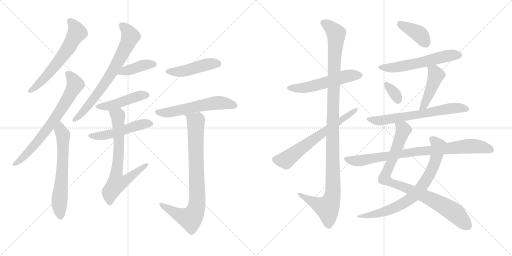
t = 0.00 s
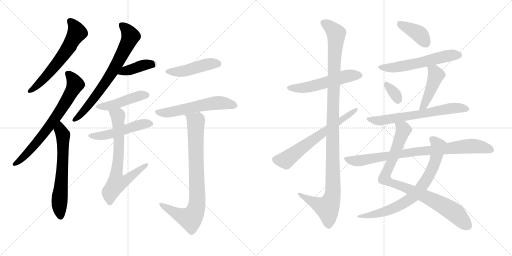
t = 3.35 s
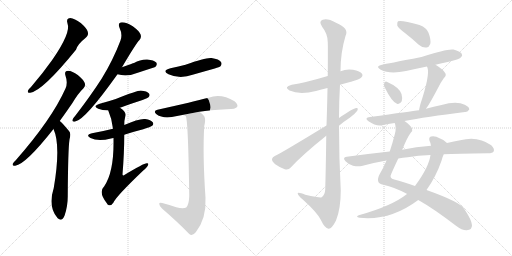
t = 6.70 s
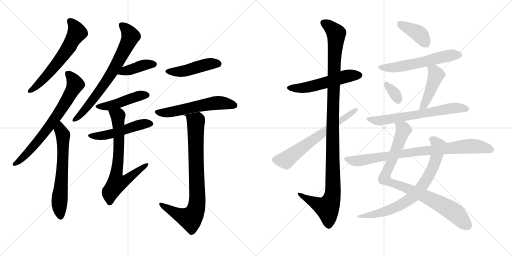
t = 10.04 s
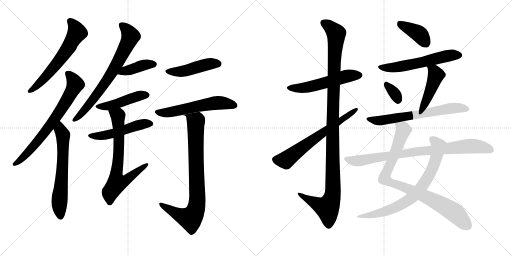
t = 13.39 s
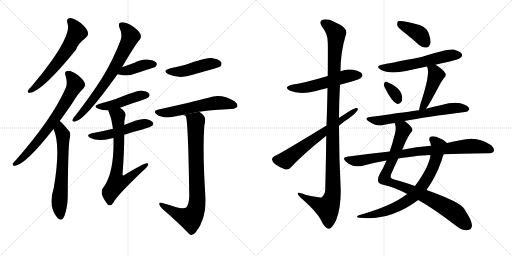
t = 16.74 s

The animated SVG that drew these frames (rendered in a browser with its animation timeline set to each time). Animation: 22 CSS @keyframes rules; one cycle of 16.74 s.

<svg version="1.1" viewBox="0 0 2048 1024" xmlns="http://www.w3.org/2000/svg">
  <g stroke="lightgray" stroke-dasharray="1,1" stroke-width="1" transform="scale(4, 4)">
    <line x1="0" y1="0" x2="256" y2="256"></line>
    <line x1="256" y1="0" x2="0" y2="256"></line>
    <line x1="128" y1="0" x2="128" y2="256"></line>
    <line x1="0" y1="128" x2="256" y2="128"></line>
    <line x1="256" y1="0" x2="512" y2="256"></line>
    <line x1="512" y1="0" x2="256" y2="256"></line>
    <line x1="384" y1="0" x2="384" y2="256"></line>
    <line x1="256" y1="128" x2="512" y2="128"></line>
  </g>
<g transform="scale(1, -1) translate(0, -850)">
   <style type="text/css">
    @keyframes keyframes0 {
      from {
       stroke: black;
       stroke-dashoffset: 612;
       stroke-width: 128;
       }
       67% {
       animation-timing-function: step-end;
       stroke: black;
       stroke-dashoffset: 0;
       stroke-width: 128;
       }
       to {
       stroke: black;
       stroke-width: 1024;
       }
       }
       #make-me-a-hanzi-animation-0 {
         animation: keyframes0 0.748047s both;
         animation-delay: 0.000000s;
         animation-timing-function: linear;
       }
    @keyframes keyframes1 {
      from {
       stroke: black;
       stroke-dashoffset: 710;
       stroke-width: 128;
       }
       70% {
       animation-timing-function: step-end;
       stroke: black;
       stroke-dashoffset: 0;
       stroke-width: 128;
       }
       to {
       stroke: black;
       stroke-width: 1024;
       }
       }
       #make-me-a-hanzi-animation-1 {
         animation: keyframes1 0.827799s both;
         animation-delay: 0.748047s;
         animation-timing-function: linear;
       }
    @keyframes keyframes2 {
      from {
       stroke: black;
       stroke-dashoffset: 631;
       stroke-width: 128;
       }
       67% {
       animation-timing-function: step-end;
       stroke: black;
       stroke-dashoffset: 0;
       stroke-width: 128;
       }
       to {
       stroke: black;
       stroke-width: 1024;
       }
       }
       #make-me-a-hanzi-animation-2 {
         animation: keyframes2 0.763509s both;
         animation-delay: 1.575846s;
         animation-timing-function: linear;
       }
    @keyframes keyframes3 {
      from {
       stroke: black;
       stroke-dashoffset: 718;
       stroke-width: 128;
       }
       70% {
       animation-timing-function: step-end;
       stroke: black;
       stroke-dashoffset: 0;
       stroke-width: 128;
       }
       to {
       stroke: black;
       stroke-width: 1024;
       }
       }
       #make-me-a-hanzi-animation-3 {
         animation: keyframes3 0.834310s both;
         animation-delay: 2.339355s;
         animation-timing-function: linear;
       }
    @keyframes keyframes4 {
      from {
       stroke: black;
       stroke-dashoffset: 400;
       stroke-width: 128;
       }
       57% {
       animation-timing-function: step-end;
       stroke: black;
       stroke-dashoffset: 0;
       stroke-width: 128;
       }
       to {
       stroke: black;
       stroke-width: 1024;
       }
       }
       #make-me-a-hanzi-animation-4 {
         animation: keyframes4 0.575521s both;
         animation-delay: 3.173665s;
         animation-timing-function: linear;
       }
    @keyframes keyframes5 {
      from {
       stroke: black;
       stroke-dashoffset: 455;
       stroke-width: 128;
       }
       60% {
       animation-timing-function: step-end;
       stroke: black;
       stroke-dashoffset: 0;
       stroke-width: 128;
       }
       to {
       stroke: black;
       stroke-width: 1024;
       }
       }
       #make-me-a-hanzi-animation-5 {
         animation: keyframes5 0.620280s both;
         animation-delay: 3.749186s;
         animation-timing-function: linear;
       }
    @keyframes keyframes6 {
      from {
       stroke: black;
       stroke-dashoffset: 501;
       stroke-width: 128;
       }
       62% {
       animation-timing-function: step-end;
       stroke: black;
       stroke-dashoffset: 0;
       stroke-width: 128;
       }
       to {
       stroke: black;
       stroke-width: 1024;
       }
       }
       #make-me-a-hanzi-animation-6 {
         animation: keyframes6 0.657715s both;
         animation-delay: 4.369466s;
         animation-timing-function: linear;
       }
    @keyframes keyframes7 {
      from {
       stroke: black;
       stroke-dashoffset: 699;
       stroke-width: 128;
       }
       69% {
       animation-timing-function: step-end;
       stroke: black;
       stroke-dashoffset: 0;
       stroke-width: 128;
       }
       to {
       stroke: black;
       stroke-width: 1024;
       }
       }
       #make-me-a-hanzi-animation-7 {
         animation: keyframes7 0.818848s both;
         animation-delay: 5.027181s;
         animation-timing-function: linear;
       }
    @keyframes keyframes8 {
      from {
       stroke: black;
       stroke-dashoffset: 458;
       stroke-width: 128;
       }
       60% {
       animation-timing-function: step-end;
       stroke: black;
       stroke-dashoffset: 0;
       stroke-width: 128;
       }
       to {
       stroke: black;
       stroke-width: 1024;
       }
       }
       #make-me-a-hanzi-animation-8 {
         animation: keyframes8 0.622721s both;
         animation-delay: 5.846029s;
         animation-timing-function: linear;
       }
    @keyframes keyframes9 {
      from {
       stroke: black;
       stroke-dashoffset: 573;
       stroke-width: 128;
       }
       65% {
       animation-timing-function: step-end;
       stroke: black;
       stroke-dashoffset: 0;
       stroke-width: 128;
       }
       to {
       stroke: black;
       stroke-width: 1024;
       }
       }
       #make-me-a-hanzi-animation-9 {
         animation: keyframes9 0.716309s both;
         animation-delay: 6.468750s;
         animation-timing-function: linear;
       }
    @keyframes keyframes10 {
      from {
       stroke: black;
       stroke-dashoffset: 841;
       stroke-width: 128;
       }
       73% {
       animation-timing-function: step-end;
       stroke: black;
       stroke-dashoffset: 0;
       stroke-width: 128;
       }
       to {
       stroke: black;
       stroke-width: 1024;
       }
       }
       #make-me-a-hanzi-animation-10 {
         animation: keyframes10 0.934408s both;
         animation-delay: 7.185059s;
         animation-timing-function: linear;
       }
    @keyframes keyframes11 {
      from {
       stroke: black;
       stroke-dashoffset: 540;
       stroke-width: 128;
       }
       64% {
       animation-timing-function: step-end;
       stroke: black;
       stroke-dashoffset: 0;
       stroke-width: 128;
       }
       to {
       stroke: black;
       stroke-width: 1024;
       }
       }
       #make-me-a-hanzi-animation-11 {
         animation: keyframes11 0.689453s both;
         animation-delay: 8.119466s;
         animation-timing-function: linear;
       }
    @keyframes keyframes12 {
      from {
       stroke: black;
       stroke-dashoffset: 1150;
       stroke-width: 128;
       }
       79% {
       animation-timing-function: step-end;
       stroke: black;
       stroke-dashoffset: 0;
       stroke-width: 128;
       }
       to {
       stroke: black;
       stroke-width: 1024;
       }
       }
       #make-me-a-hanzi-animation-12 {
         animation: keyframes12 1.185872s both;
         animation-delay: 8.808919s;
         animation-timing-function: linear;
       }
    @keyframes keyframes13 {
      from {
       stroke: black;
       stroke-dashoffset: 644;
       stroke-width: 128;
       }
       68% {
       animation-timing-function: step-end;
       stroke: black;
       stroke-dashoffset: 0;
       stroke-width: 128;
       }
       to {
       stroke: black;
       stroke-width: 1024;
       }
       }
       #make-me-a-hanzi-animation-13 {
         animation: keyframes13 0.774089s both;
         animation-delay: 9.994792s;
         animation-timing-function: linear;
       }
    @keyframes keyframes14 {
      from {
       stroke: black;
       stroke-dashoffset: 393;
       stroke-width: 128;
       }
       56% {
       animation-timing-function: step-end;
       stroke: black;
       stroke-dashoffset: 0;
       stroke-width: 128;
       }
       to {
       stroke: black;
       stroke-width: 1024;
       }
       }
       #make-me-a-hanzi-animation-14 {
         animation: keyframes14 0.569824s both;
         animation-delay: 10.768880s;
         animation-timing-function: linear;
       }
    @keyframes keyframes15 {
      from {
       stroke: black;
       stroke-dashoffset: 573;
       stroke-width: 128;
       }
       65% {
       animation-timing-function: step-end;
       stroke: black;
       stroke-dashoffset: 0;
       stroke-width: 128;
       }
       to {
       stroke: black;
       stroke-width: 1024;
       }
       }
       #make-me-a-hanzi-animation-15 {
         animation: keyframes15 0.716309s both;
         animation-delay: 11.338704s;
         animation-timing-function: linear;
       }
    @keyframes keyframes16 {
      from {
       stroke: black;
       stroke-dashoffset: 331;
       stroke-width: 128;
       }
       52% {
       animation-timing-function: step-end;
       stroke: black;
       stroke-dashoffset: 0;
       stroke-width: 128;
       }
       to {
       stroke: black;
       stroke-width: 1024;
       }
       }
       #make-me-a-hanzi-animation-16 {
         animation: keyframes16 0.519368s both;
         animation-delay: 12.055013s;
         animation-timing-function: linear;
       }
    @keyframes keyframes17 {
      from {
       stroke: black;
       stroke-dashoffset: 453;
       stroke-width: 128;
       }
       60% {
       animation-timing-function: step-end;
       stroke: black;
       stroke-dashoffset: 0;
       stroke-width: 128;
       }
       to {
       stroke: black;
       stroke-width: 1024;
       }
       }
       #make-me-a-hanzi-animation-17 {
         animation: keyframes17 0.618652s both;
         animation-delay: 12.574382s;
         animation-timing-function: linear;
       }
    @keyframes keyframes18 {
      from {
       stroke: black;
       stroke-dashoffset: 653;
       stroke-width: 128;
       }
       68% {
       animation-timing-function: step-end;
       stroke: black;
       stroke-dashoffset: 0;
       stroke-width: 128;
       }
       to {
       stroke: black;
       stroke-width: 1024;
       }
       }
       #make-me-a-hanzi-animation-18 {
         animation: keyframes18 0.781413s both;
         animation-delay: 13.193034s;
         animation-timing-function: linear;
       }
    @keyframes keyframes19 {
      from {
       stroke: black;
       stroke-dashoffset: 885;
       stroke-width: 128;
       }
       74% {
       animation-timing-function: step-end;
       stroke: black;
       stroke-dashoffset: 0;
       stroke-width: 128;
       }
       to {
       stroke: black;
       stroke-width: 1024;
       }
       }
       #make-me-a-hanzi-animation-19 {
         animation: keyframes19 0.970215s both;
         animation-delay: 13.974447s;
         animation-timing-function: linear;
       }
    @keyframes keyframes20 {
      from {
       stroke: black;
       stroke-dashoffset: 747;
       stroke-width: 128;
       }
       71% {
       animation-timing-function: step-end;
       stroke: black;
       stroke-dashoffset: 0;
       stroke-width: 128;
       }
       to {
       stroke: black;
       stroke-width: 1024;
       }
       }
       #make-me-a-hanzi-animation-20 {
         animation: keyframes20 0.857910s both;
         animation-delay: 14.944661s;
         animation-timing-function: linear;
       }
    @keyframes keyframes21 {
      from {
       stroke: black;
       stroke-dashoffset: 843;
       stroke-width: 128;
       }
       73% {
       animation-timing-function: step-end;
       stroke: black;
       stroke-dashoffset: 0;
       stroke-width: 128;
       }
       to {
       stroke: black;
       stroke-width: 1024;
       }
       }
       #make-me-a-hanzi-animation-21 {
         animation: keyframes21 0.936035s both;
         animation-delay: 15.802572s;
         animation-timing-function: linear;
       }
</style>
<path d="M 270 756 Q 285 720 208 609 Q 172 558 124 502 Q 114 493 112 488 Q 108 478 121 479 Q 170 486 304 651 Q 310 673 343 699 Q 343 700 345 701 Q 355 710 351 723 Q 348 736 323 758 Q 298 777 281 778 Q 263 777 270 756 Z" fill="lightgray"></path> 
<path d="M 239 366 Q 263 399 289 437 Q 313 477 334 497 Q 343 506 339 518 Q 335 530 311 550 Q 289 566 272 567 Q 256 566 262 547 Q 272 519 262 496 Q 207 373 63 209 Q 53 200 51 195 Q 48 185 61 187 Q 103 193 214 334 L 239 366 Z" fill="lightgray"></path> 
<path d="M 214 334 Q 244 268 215 98 Q 191 23 230 -22 L 231 -23 Q 247 -38 258 -13 Q 271 24 271 65 Q 272 251 278 292 Q 285 317 276 326 Q 246 362 239 366 C 217 386 203 362 214 334 Z" fill="lightgray"></path> 
<path d="M 488 581 Q 545 678 558 690 Q 567 700 562 713 Q 558 725 531 745 Q 506 761 488 761 Q 470 760 478 739 Q 491 712 482 688 Q 452 609 407 536 Q 362 466 301 387 Q 292 377 290 371 Q 287 361 301 364 Q 340 370 470 553 L 488 581 Z" fill="lightgray"></path> 
<path d="M 470 553 Q 509 541 554 560 Q 581 569 609 578 Q 621 582 623 584 Q 630 593 625 600 Q 616 610 589 612 Q 561 613 536 598 Q 532 597 488 581 C 460 571 441 561 470 553 Z" fill="lightgray"></path> 
<path d="M 480 419 Q 523 435 570 450 Q 592 459 595 462 Q 601 469 596 476 Q 589 486 563 488 Q 548 488 463 454 Q 433 444 399 435 Q 368 425 393 415 Q 408 409 433 408 L 480 419 Z" fill="lightgray"></path> 
<path d="M 497 311 Q 533 323 573 333 Q 604 343 609 347 Q 616 354 611 361 Q 604 370 581 374 Q 557 377 497 350 L 452 335 Q 412 325 368 317 Q 340 310 362 298 Q 392 283 444 296 Q 447 297 454 298 L 497 311 Z" fill="lightgray"></path> 
<path d="M 454 298 Q 457 163 417 105 Q 392 81 428 36 Q 429 33 432 31 Q 444 24 454 40 Q 464 64 573 168 Q 589 181 592 189 Q 596 198 587 197 Q 575 197 499 151 Q 492 145 490 152 Q 497 240 497 311 L 497 350 Q 497 369 501 384 Q 507 402 480 419 C 456 437 422 436 433 408 Q 448 374 452 335 L 454 298 Z" fill="lightgray"></path> 
<path d="M 682 577 Q 645 567 674 553 Q 719 532 774 552 Q 816 564 859 576 Q 878 582 882 585 Q 889 594 884 602 Q 877 614 846 618 Q 824 621 742 591 Q 715 584 682 577 Z" fill="lightgray"></path> 
<path d="M 797 403 Q 839 410 907 413 Q 944 413 949 423 Q 953 433 938 445 Q 884 478 834 459 Q 801 452 754 439 Q 697 426 630 411 Q 611 407 626 393 Q 654 372 708 386 L 797 403 Z" fill="lightgray"></path> 
<path d="M 705 21 Q 680 30 649 38 Q 636 42 637 34 Q 637 27 648 16 Q 714 -41 757 -86 Q 769 -96 783 -79 Q 826 -25 822 59 Q 810 233 817 346 Q 824 374 817 385 Q 811 394 797 403 C 796 404 679 380 708 386 Q 739 395 744 384 Q 753 354 757 66 Q 756 32 745 20 Q 733 13 705 21 Z" fill="lightgray"></path> 
<path d="M 1360 511 Q 1381 518 1404 523 Q 1440 533 1444 539 Q 1453 546 1448 555 Q 1441 565 1412 571 Q 1385 575 1362 565 L 1311 546 Q 1221 519 1167 511 Q 1133 502 1158 488 Q 1198 470 1264 486 Q 1285 492 1310 498 L 1360 511 Z" fill="lightgray"></path> 
<path d="M 1305 307 Q 1304 213 1301 93 Q 1300 71 1287 61 Q 1281 58 1221 71 Q 1188 84 1191 75 Q 1192 68 1211 52 Q 1269 0 1283 -29 Q 1299 -63 1314 -65 Q 1327 -66 1344 -32 Q 1363 14 1363 88 Q 1356 218 1356 347 L 1356 378 Q 1356 445 1360 511 L 1362 565 Q 1362 640 1382 706 Q 1398 737 1344 759 Q 1310 778 1291 771 Q 1273 765 1289 742 Q 1311 715 1311 681 Q 1312 665 1311 546 L 1310 498 Q 1309 435 1306 348 L 1305 307 Z" fill="lightgray"></path> 
<path d="M 1306 348 Q 1114 231 1101 227 Q 1089 221 1088 214 Q 1087 205 1101 193 Q 1119 180 1139 173 Q 1154 169 1163 180 Q 1211 232 1305 307 L 1356 347 Q 1377 365 1399 379 Q 1418 392 1429 407 Q 1435 419 1425 418 Q 1413 418 1356 378 L 1306 348 Z" fill="lightgray"></path> 
<path d="M 1621 717 Q 1648 696 1675 671 Q 1690 658 1706 660 Q 1716 661 1721 674 Q 1725 690 1714 719 Q 1708 738 1678 750 Q 1605 771 1592 765 Q 1588 761 1589 748 Q 1593 738 1621 717 Z" fill="lightgray"></path> 
<path d="M 1742 591 Q 1766 598 1795 603 Q 1837 613 1843 620 Q 1852 627 1847 635 Q 1840 645 1814 652 Q 1789 656 1686 622 Q 1542 594 1532 592 Q 1498 586 1523 571 Q 1559 552 1624 566 Q 1664 575 1708 584 L 1742 591 Z" fill="lightgray"></path> 
<path d="M 1538 502 Q 1568 441 1588 435 Q 1598 431 1607 445 Q 1611 455 1606 474 Q 1597 501 1547 523 Q 1540 526 1537 517 Q 1534 510 1538 502 Z" fill="lightgray"></path> 
<path d="M 1704 415 Q 1716 430 1753 500 Q 1760 516 1775 537 Q 1788 549 1780 559 Q 1770 574 1742 591 C 1717 607 1697 612 1708 584 Q 1708 583 1710 579 Q 1720 549 1682 435 Q 1678 420 1676 409 C 1670 380 1686 391 1704 415 Z" fill="lightgray"></path> 
<path d="M 1618 366 Q 1702 382 1860 402 Q 1869 401 1877 412 Q 1878 422 1859 431 Q 1826 447 1766 430 Q 1735 424 1704 415 L 1676 409 Q 1646 405 1480 382 Q 1455 379 1474 365 Q 1504 344 1529 349 Q 1551 355 1579 358 L 1618 366 Z" fill="lightgray"></path> 
<path d="M 1609 251 Q 1628 299 1643 319 Q 1652 326 1648 336 Q 1644 348 1618 366 C 1594 384 1574 388 1579 358 Q 1586 339 1580 316 Q 1570 277 1559 244 L 1546 208 Q 1533 177 1519 154 Q 1509 136 1513 124 Q 1516 114 1533 111 Q 1578 101 1627 75 Q 1628 75 1628 74 L 1673 50 Q 1734 16 1824 -53 Q 1849 -72 1867 -71 Q 1888 -70 1888 -51 Q 1887 -30 1857 14 Q 1844 41 1706 90 L 1660 106 Q 1612 124 1577 132 Q 1555 136 1566 157 Q 1581 191 1593 216 L 1609 251 Z" fill="lightgray"></path> 
<path d="M 1788 278 Q 1779 290 1758 297 Q 1742 307 1724 304 Q 1714 301 1718 287 Q 1722 280 1724 267 L 1722 230 Q 1716 182 1660 106 L 1628 74 Q 1568 26 1435 -11 Q 1420 -18 1438 -21 Q 1561 -34 1673 50 L 1706 90 Q 1743 141 1766 207 Q 1770 223 1775 233 C 1786 261 1792 275 1788 278 Z" fill="lightgray"></path> 
<path d="M 1775 233 Q 1826 236 1952 237 Q 1971 237 1975 245 Q 1979 255 1965 269 Q 1911 308 1841 289 Q 1816 285 1788 278 L 1724 267 Q 1664 263 1609 251 L 1559 244 Q 1475 235 1387 223 Q 1368 220 1382 205 Q 1395 192 1412 187 Q 1431 183 1447 186 Q 1493 199 1546 208 L 1593 216 Q 1611 220 1631 221 Q 1671 228 1722 230 L 1775 233 Z" fill="lightgray"></path> 
      <clipPath id="make-me-a-hanzi-clip-0">
      <path d="M 270 756 Q 285 720 208 609 Q 172 558 124 502 Q 114 493 112 488 Q 108 478 121 479 Q 170 486 304 651 Q 310 673 343 699 Q 343 700 345 701 Q 355 710 351 723 Q 348 736 323 758 Q 298 777 281 778 Q 263 777 270 756 Z" fill="lightgray"></path>
      </clipPath>
      <path clip-path="url(#make-me-a-hanzi-clip-0)" d="M 280 765 L 292 755 L 308 719 L 275 658 L 220 585 L 156 514 L 120 487 " fill="none" id="make-me-a-hanzi-animation-0" stroke-dasharray="484 968" stroke-linecap="round"></path>

      <clipPath id="make-me-a-hanzi-clip-1">
      <path d="M 239 366 Q 263 399 289 437 Q 313 477 334 497 Q 343 506 339 518 Q 335 530 311 550 Q 289 566 272 567 Q 256 566 262 547 Q 272 519 262 496 Q 207 373 63 209 Q 53 200 51 195 Q 48 185 61 187 Q 103 193 214 334 L 239 366 Z" fill="lightgray"></path>
      </clipPath>
      <path clip-path="url(#make-me-a-hanzi-clip-1)" d="M 272 555 L 291 534 L 300 511 L 282 474 L 192 335 L 115 243 L 59 194 " fill="none" id="make-me-a-hanzi-animation-1" stroke-dasharray="582 1164" stroke-linecap="round"></path>

      <clipPath id="make-me-a-hanzi-clip-2">
      <path d="M 214 334 Q 244 268 215 98 Q 191 23 230 -22 L 231 -23 Q 247 -38 258 -13 Q 271 24 271 65 Q 272 251 278 292 Q 285 317 276 326 Q 246 362 239 366 C 217 386 203 362 214 334 Z" fill="lightgray"></path>
      </clipPath>
      <path clip-path="url(#make-me-a-hanzi-clip-2)" d="M 237 359 L 252 310 L 252 215 L 238 52 L 243 -13 " fill="none" id="make-me-a-hanzi-animation-2" stroke-dasharray="503 1006" stroke-linecap="round"></path>

      <clipPath id="make-me-a-hanzi-clip-3">
      <path d="M 488 581 Q 545 678 558 690 Q 567 700 562 713 Q 558 725 531 745 Q 506 761 488 761 Q 470 760 478 739 Q 491 712 482 688 Q 452 609 407 536 Q 362 466 301 387 Q 292 377 290 371 Q 287 361 301 364 Q 340 370 470 553 L 488 581 Z" fill="lightgray"></path>
      </clipPath>
      <path clip-path="url(#make-me-a-hanzi-clip-3)" d="M 487 748 L 501 738 L 522 705 L 474 603 L 391 475 L 322 391 L 298 371 " fill="none" id="make-me-a-hanzi-animation-3" stroke-dasharray="590 1180" stroke-linecap="round"></path>

      <clipPath id="make-me-a-hanzi-clip-4">
      <path d="M 470 553 Q 509 541 554 560 Q 581 569 609 578 Q 621 582 623 584 Q 630 593 625 600 Q 616 610 589 612 Q 561 613 536 598 Q 532 597 488 581 C 460 571 441 561 470 553 Z" fill="lightgray"></path>
      </clipPath>
      <path clip-path="url(#make-me-a-hanzi-clip-4)" d="M 477 555 L 572 589 L 615 593 " fill="none" id="make-me-a-hanzi-animation-4" stroke-dasharray="272 544" stroke-linecap="round"></path>

      <clipPath id="make-me-a-hanzi-clip-5">
      <path d="M 480 419 Q 523 435 570 450 Q 592 459 595 462 Q 601 469 596 476 Q 589 486 563 488 Q 548 488 463 454 Q 433 444 399 435 Q 368 425 393 415 Q 408 409 433 408 L 480 419 Z" fill="lightgray"></path>
      </clipPath>
      <path clip-path="url(#make-me-a-hanzi-clip-5)" d="M 393 426 L 435 426 L 549 465 L 585 470 " fill="none" id="make-me-a-hanzi-animation-5" stroke-dasharray="327 654" stroke-linecap="round"></path>

      <clipPath id="make-me-a-hanzi-clip-6">
      <path d="M 497 311 Q 533 323 573 333 Q 604 343 609 347 Q 616 354 611 361 Q 604 370 581 374 Q 557 377 497 350 L 452 335 Q 412 325 368 317 Q 340 310 362 298 Q 392 283 444 296 Q 447 297 454 298 L 497 311 Z" fill="lightgray"></path>
      </clipPath>
      <path clip-path="url(#make-me-a-hanzi-clip-6)" d="M 363 308 L 417 308 L 569 354 L 601 355 " fill="none" id="make-me-a-hanzi-animation-6" stroke-dasharray="373 746" stroke-linecap="round"></path>

      <clipPath id="make-me-a-hanzi-clip-7">
      <path d="M 454 298 Q 457 163 417 105 Q 392 81 428 36 Q 429 33 432 31 Q 444 24 454 40 Q 464 64 573 168 Q 589 181 592 189 Q 596 198 587 197 Q 575 197 499 151 Q 492 145 490 152 Q 497 240 497 311 L 497 350 Q 497 369 501 384 Q 507 402 480 419 C 456 437 422 436 433 408 Q 448 374 452 335 L 454 298 Z" fill="lightgray"></path>
      </clipPath>
      <path clip-path="url(#make-me-a-hanzi-clip-7)" d="M 440 403 L 472 385 L 476 260 L 464 147 L 469 119 L 498 126 L 586 191 " fill="none" id="make-me-a-hanzi-animation-7" stroke-dasharray="571 1142" stroke-linecap="round"></path>

      <clipPath id="make-me-a-hanzi-clip-8">
      <path d="M 682 577 Q 645 567 674 553 Q 719 532 774 552 Q 816 564 859 576 Q 878 582 882 585 Q 889 594 884 602 Q 877 614 846 618 Q 824 621 742 591 Q 715 584 682 577 Z" fill="lightgray"></path>
      </clipPath>
      <path clip-path="url(#make-me-a-hanzi-clip-8)" d="M 675 566 L 722 563 L 831 593 L 873 595 " fill="none" id="make-me-a-hanzi-animation-8" stroke-dasharray="330 660" stroke-linecap="round"></path>

      <clipPath id="make-me-a-hanzi-clip-9">
      <path d="M 797 403 Q 839 410 907 413 Q 944 413 949 423 Q 953 433 938 445 Q 884 478 834 459 Q 801 452 754 439 Q 697 426 630 411 Q 611 407 626 393 Q 654 372 708 386 L 797 403 Z" fill="lightgray"></path>
      </clipPath>
      <path clip-path="url(#make-me-a-hanzi-clip-9)" d="M 628 402 L 668 399 L 870 439 L 940 428 " fill="none" id="make-me-a-hanzi-animation-9" stroke-dasharray="445 890" stroke-linecap="round"></path>

      <clipPath id="make-me-a-hanzi-clip-10">
      <path d="M 705 21 Q 680 30 649 38 Q 636 42 637 34 Q 637 27 648 16 Q 714 -41 757 -86 Q 769 -96 783 -79 Q 826 -25 822 59 Q 810 233 817 346 Q 824 374 817 385 Q 811 394 797 403 C 796 404 679 380 708 386 Q 739 395 744 384 Q 753 354 757 66 Q 756 32 745 20 Q 733 13 705 21 Z" fill="lightgray"></path>
      </clipPath>
      <path clip-path="url(#make-me-a-hanzi-clip-10)" d="M 732 390 L 745 392 L 784 360 L 790 66 L 786 19 L 762 -24 L 722 -12 L 644 32 " fill="none" id="make-me-a-hanzi-animation-10" stroke-dasharray="713 1426" stroke-linecap="round"></path>

      <clipPath id="make-me-a-hanzi-clip-11">
      <path d="M 1360 511 Q 1381 518 1404 523 Q 1440 533 1444 539 Q 1453 546 1448 555 Q 1441 565 1412 571 Q 1385 575 1362 565 L 1311 546 Q 1221 519 1167 511 Q 1133 502 1158 488 Q 1198 470 1264 486 Q 1285 492 1310 498 L 1360 511 Z" fill="lightgray"></path>
      </clipPath>
      <path clip-path="url(#make-me-a-hanzi-clip-11)" d="M 1160 500 L 1219 499 L 1385 545 L 1438 549 " fill="none" id="make-me-a-hanzi-animation-11" stroke-dasharray="412 824" stroke-linecap="round"></path>

      <clipPath id="make-me-a-hanzi-clip-12">
      <path d="M 1305 307 Q 1304 213 1301 93 Q 1300 71 1287 61 Q 1281 58 1221 71 Q 1188 84 1191 75 Q 1192 68 1211 52 Q 1269 0 1283 -29 Q 1299 -63 1314 -65 Q 1327 -66 1344 -32 Q 1363 14 1363 88 Q 1356 218 1356 347 L 1356 378 Q 1356 445 1360 511 L 1362 565 Q 1362 640 1382 706 Q 1398 737 1344 759 Q 1310 778 1291 771 Q 1273 765 1289 742 Q 1311 715 1311 681 Q 1312 665 1311 546 L 1310 498 Q 1309 435 1306 348 L 1305 307 Z" fill="lightgray"></path>
      </clipPath>
      <path clip-path="url(#make-me-a-hanzi-clip-12)" d="M 1297 756 L 1314 748 L 1345 716 L 1331 405 L 1332 79 L 1325 48 L 1309 19 L 1247 45 L 1209 65 L 1208 72 L 1197 72 " fill="none" id="make-me-a-hanzi-animation-12" stroke-dasharray="1022 2044" stroke-linecap="round"></path>

      <clipPath id="make-me-a-hanzi-clip-13">
      <path d="M 1306 348 Q 1114 231 1101 227 Q 1089 221 1088 214 Q 1087 205 1101 193 Q 1119 180 1139 173 Q 1154 169 1163 180 Q 1211 232 1305 307 L 1356 347 Q 1377 365 1399 379 Q 1418 392 1429 407 Q 1435 419 1425 418 Q 1413 418 1356 378 L 1306 348 Z" fill="lightgray"></path>
      </clipPath>
      <path clip-path="url(#make-me-a-hanzi-clip-13)" d="M 1100 212 L 1142 209 L 1301 329 L 1423 411 " fill="none" id="make-me-a-hanzi-animation-13" stroke-dasharray="516 1032" stroke-linecap="round"></path>

      <clipPath id="make-me-a-hanzi-clip-14">
      <path d="M 1621 717 Q 1648 696 1675 671 Q 1690 658 1706 660 Q 1716 661 1721 674 Q 1725 690 1714 719 Q 1708 738 1678 750 Q 1605 771 1592 765 Q 1588 761 1589 748 Q 1593 738 1621 717 Z" fill="lightgray"></path>
      </clipPath>
      <path clip-path="url(#make-me-a-hanzi-clip-14)" d="M 1596 759 L 1672 717 L 1703 678 " fill="none" id="make-me-a-hanzi-animation-14" stroke-dasharray="265 530" stroke-linecap="round"></path>

      <clipPath id="make-me-a-hanzi-clip-15">
      <path d="M 1742 591 Q 1766 598 1795 603 Q 1837 613 1843 620 Q 1852 627 1847 635 Q 1840 645 1814 652 Q 1789 656 1686 622 Q 1542 594 1532 592 Q 1498 586 1523 571 Q 1559 552 1624 566 Q 1664 575 1708 584 L 1742 591 Z" fill="lightgray"></path>
      </clipPath>
      <path clip-path="url(#make-me-a-hanzi-clip-15)" d="M 1525 583 L 1555 578 L 1595 582 L 1775 624 L 1836 630 " fill="none" id="make-me-a-hanzi-animation-15" stroke-dasharray="445 890" stroke-linecap="round"></path>

      <clipPath id="make-me-a-hanzi-clip-16">
      <path d="M 1538 502 Q 1568 441 1588 435 Q 1598 431 1607 445 Q 1611 455 1606 474 Q 1597 501 1547 523 Q 1540 526 1537 517 Q 1534 510 1538 502 Z" fill="lightgray"></path>
      </clipPath>
      <path clip-path="url(#make-me-a-hanzi-clip-16)" d="M 1548 510 L 1580 474 L 1592 450 " fill="none" id="make-me-a-hanzi-animation-16" stroke-dasharray="203 406" stroke-linecap="round"></path>

      <clipPath id="make-me-a-hanzi-clip-17">
      <path d="M 1704 415 Q 1716 430 1753 500 Q 1760 516 1775 537 Q 1788 549 1780 559 Q 1770 574 1742 591 C 1717 607 1697 612 1708 584 Q 1708 583 1710 579 Q 1720 549 1682 435 Q 1678 420 1676 409 C 1670 380 1686 391 1704 415 Z" fill="lightgray"></path>
      </clipPath>
      <path clip-path="url(#make-me-a-hanzi-clip-17)" d="M 1714 584 L 1737 564 L 1744 548 L 1698 432 L 1682 414 " fill="none" id="make-me-a-hanzi-animation-17" stroke-dasharray="325 650" stroke-linecap="round"></path>

      <clipPath id="make-me-a-hanzi-clip-18">
      <path d="M 1618 366 Q 1702 382 1860 402 Q 1869 401 1877 412 Q 1878 422 1859 431 Q 1826 447 1766 430 Q 1735 424 1704 415 L 1676 409 Q 1646 405 1480 382 Q 1455 379 1474 365 Q 1504 344 1529 349 Q 1551 355 1579 358 L 1618 366 Z" fill="lightgray"></path>
      </clipPath>
      <path clip-path="url(#make-me-a-hanzi-clip-18)" d="M 1475 374 L 1513 367 L 1797 416 L 1837 419 L 1867 414 " fill="none" id="make-me-a-hanzi-animation-18" stroke-dasharray="525 1050" stroke-linecap="round"></path>

      <clipPath id="make-me-a-hanzi-clip-19">
      <path d="M 1609 251 Q 1628 299 1643 319 Q 1652 326 1648 336 Q 1644 348 1618 366 C 1594 384 1574 388 1579 358 Q 1586 339 1580 316 Q 1570 277 1559 244 L 1546 208 Q 1533 177 1519 154 Q 1509 136 1513 124 Q 1516 114 1533 111 Q 1578 101 1627 75 Q 1628 75 1628 74 L 1673 50 Q 1734 16 1824 -53 Q 1849 -72 1867 -71 Q 1888 -70 1888 -51 Q 1887 -30 1857 14 Q 1844 41 1706 90 L 1660 106 Q 1612 124 1577 132 Q 1555 136 1566 157 Q 1581 191 1593 216 L 1609 251 Z" fill="lightgray"></path>
      </clipPath>
      <path clip-path="url(#make-me-a-hanzi-clip-19)" d="M 1587 353 L 1614 330 L 1538 136 L 1571 116 L 1709 62 L 1783 22 L 1821 -3 L 1869 -52 " fill="none" id="make-me-a-hanzi-animation-19" stroke-dasharray="757 1514" stroke-linecap="round"></path>

      <clipPath id="make-me-a-hanzi-clip-20">
      <path d="M 1788 278 Q 1779 290 1758 297 Q 1742 307 1724 304 Q 1714 301 1718 287 Q 1722 280 1724 267 L 1722 230 Q 1716 182 1660 106 L 1628 74 Q 1568 26 1435 -11 Q 1420 -18 1438 -21 Q 1561 -34 1673 50 L 1706 90 Q 1743 141 1766 207 Q 1770 223 1775 233 C 1786 261 1792 275 1788 278 Z" fill="lightgray"></path>
      </clipPath>
      <path clip-path="url(#make-me-a-hanzi-clip-20)" d="M 1728 293 L 1754 264 L 1741 207 L 1706 131 L 1659 70 L 1613 36 L 1573 16 L 1505 -6 L 1446 -13 " fill="none" id="make-me-a-hanzi-animation-20" stroke-dasharray="619 1238" stroke-linecap="round"></path>

      <clipPath id="make-me-a-hanzi-clip-21">
      <path d="M 1775 233 Q 1826 236 1952 237 Q 1971 237 1975 245 Q 1979 255 1965 269 Q 1911 308 1841 289 Q 1816 285 1788 278 L 1724 267 Q 1664 263 1609 251 L 1559 244 Q 1475 235 1387 223 Q 1368 220 1382 205 Q 1395 192 1412 187 Q 1431 183 1447 186 Q 1493 199 1546 208 L 1593 216 Q 1611 220 1631 221 Q 1671 228 1722 230 L 1775 233 Z" fill="lightgray"></path>
      </clipPath>
      <path clip-path="url(#make-me-a-hanzi-clip-21)" d="M 1385 214 L 1439 207 L 1689 247 L 1884 266 L 1934 261 L 1965 250 " fill="none" id="make-me-a-hanzi-animation-21" stroke-dasharray="715 1430" stroke-linecap="round"></path>

</g>
</svg>
